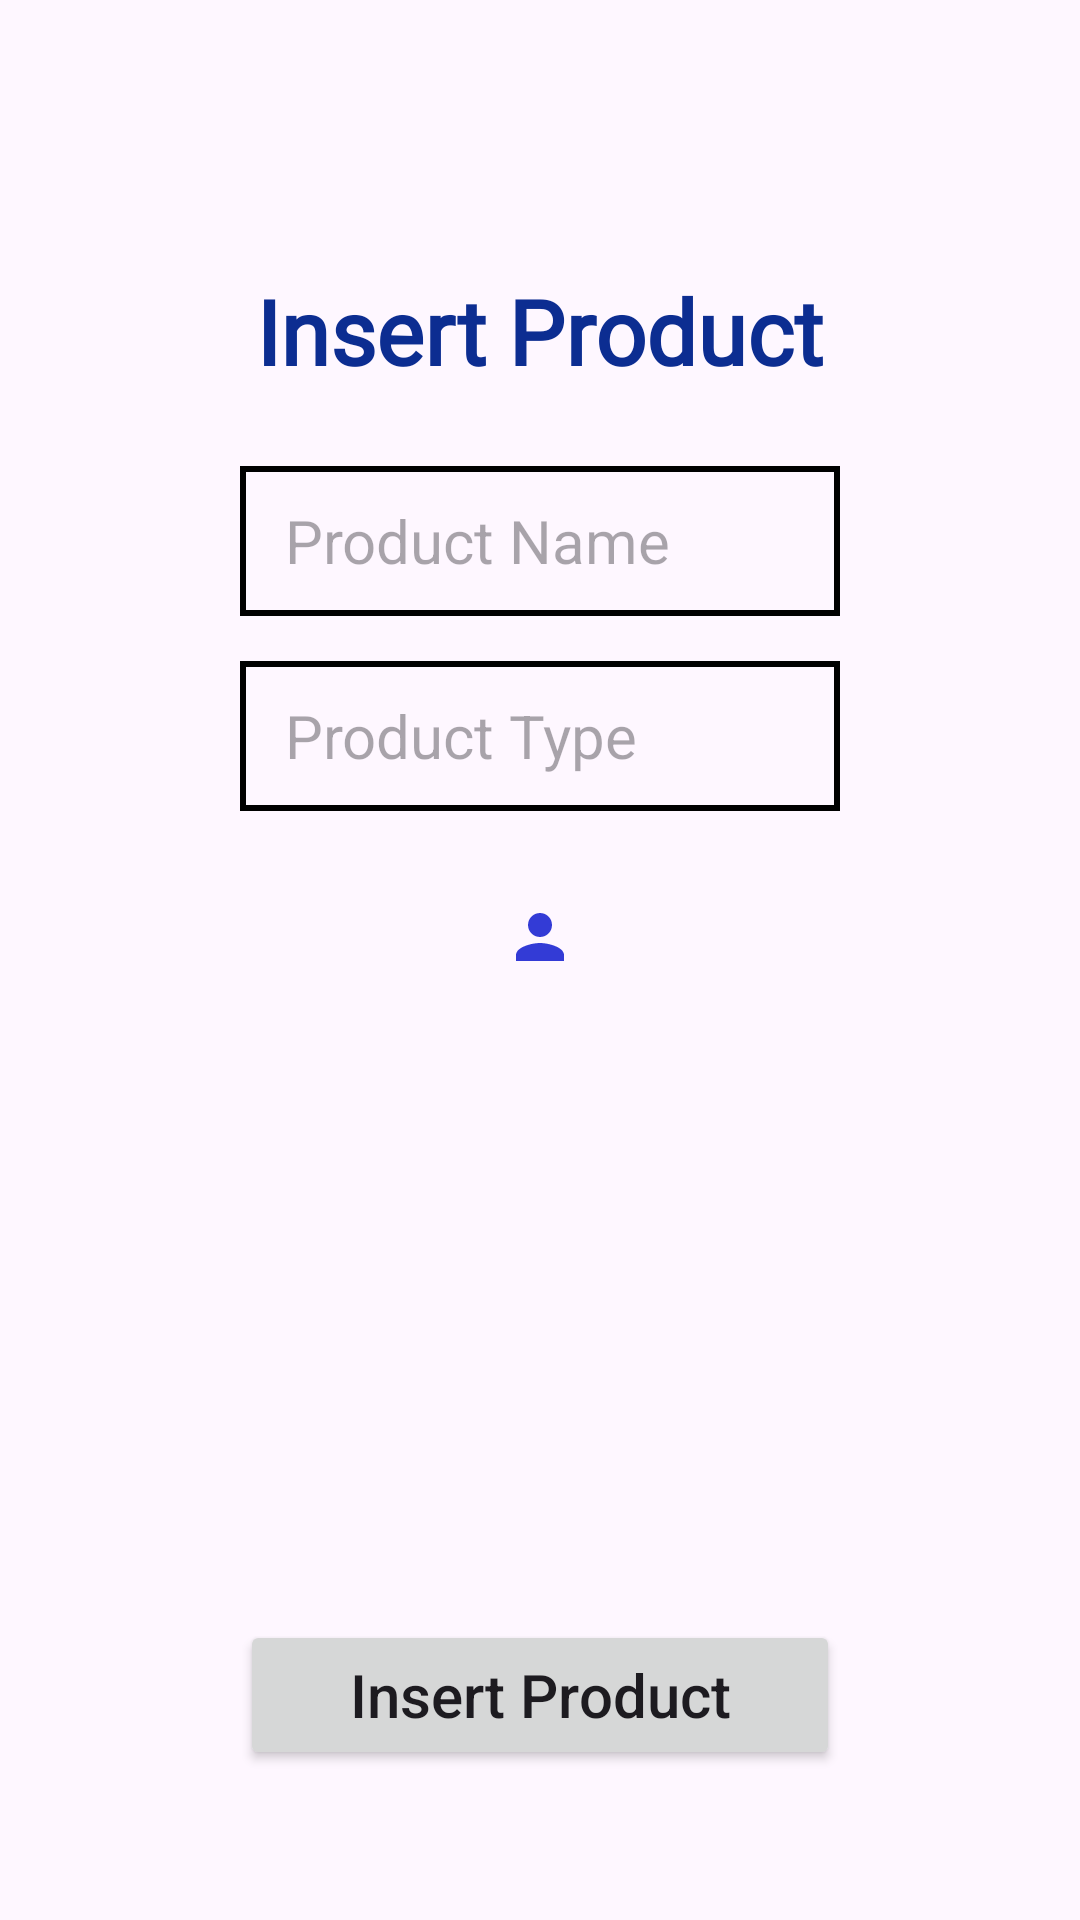

Layout XML and referenced resources for this Android screen:
<!-- AndroidManifest.xml: application theme Theme.PostTraining -->
<!-- res/layout/activity_insert.xml -->
<?xml version="1.0" encoding="utf-8"?>
<androidx.constraintlayout.widget.ConstraintLayout xmlns:android="http://schemas.android.com/apk/res/android"
    xmlns:app="http://schemas.android.com/apk/res-auto"
    xmlns:tools="http://schemas.android.com/tools"
    android:layout_width="match_parent"
    android:layout_height="match_parent"
    tools:context=".activity_insert">

    <TextView
        android:id="@+id/insertProductTitle"
        android:layout_width="wrap_content"
        android:layout_height="wrap_content"
        android:layout_marginTop="80dp"

        android:fontFamily="@font/overlock"
        android:padding="10dp"
        android:text="@string/insertProductTitle"
        android:textColor="@color/blue"
        android:textSize="30sp"
        android:textStyle="bold"

        app:layout_constraintEnd_toEndOf="parent"
        app:layout_constraintStart_toStartOf="parent"
        app:layout_constraintTop_toTopOf="parent" />

    <EditText
        android:id="@+id/productNameEditText"
        android:layout_width="200sp"
        android:layout_height="50sp"
        android:paddingLeft="15sp"
        android:background="@drawable/input_border"
        app:layout_constraintTop_toBottomOf="@+id/insertProductTitle"

        android:hint="@string/productName"

        android:textSize="20sp"
        android:layout_marginTop="15dp"

        app:layout_constraintLeft_toLeftOf="parent"
        app:layout_constraintRight_toRightOf="parent"
        android:autofillHints=""
        android:inputType="text" />

    <EditText
        android:id="@+id/ProductTypeEditText"
        android:layout_width="200sp"
        android:layout_height="50sp"
        android:paddingStart="15sp"
        android:background="@drawable/input_border"

        android:inputType="text"
        android:hint="@string/productType"

        android:textSize="20sp"
        android:layout_marginTop="15dp"

        app:layout_constraintTop_toBottomOf="@+id/productNameEditText"
        app:layout_constraintLeft_toLeftOf="parent"
        app:layout_constraintRight_toRightOf="parent"
        />

    <ImageView
        android:id="@+id/productImageIv"
        android:layout_width="wrap_content"
        android:layout_height="wrap_content"
        app:layout_constraintTop_toBottomOf="@+id/ProductTypeEditText"

        android:layout_marginTop="30sp"

        android:src="@drawable/baseline_person_24"

        app:layout_constraintLeft_toLeftOf="parent"
        app:layout_constraintRight_toRightOf="parent"/>

    <Button
        android:id="@+id/insertProductBtn"
        android:layout_width="200sp"
        android:layout_height="50sp"

        android:textSize="20sp"
        android:layout_marginTop="15dp"

        android:textAllCaps="false"
        android:text="@string/insertProduct"

        android:layout_marginBottom="50sp"
        app:layout_constraintBottom_toBottomOf="parent"
        app:layout_constraintLeft_toLeftOf="parent"
        app:layout_constraintRight_toRightOf="parent">
    </Button>



</androidx.constraintlayout.widget.ConstraintLayout>
<!-- resources referenced by this layout -->
<resources>
  <color name="blue">#0C2D91</color>
  <!-- drawable baseline_person_24 (drawable) -->
  <vector android:height="24dp" android:tint="#333BD6"
      android:viewportHeight="24" android:viewportWidth="24"
      android:width="24dp" xmlns:android="http://schemas.android.com/apk/res/android">
      <path android:fillColor="@android:color/white" android:pathData="M12,12c2.21,0 4,-1.79 4,-4s-1.79,-4 -4,-4 -4,1.79 -4,4 1.79,4 4,4zM12,14c-2.67,0 -8,1.34 -8,4v2h16v-2c0,-2.66 -5.33,-4 -8,-4z"/>
  </vector>
  <!-- drawable input_border (drawable) -->
  <?xml version="1.0" encoding="utf-8"?>
  <selector xmlns:android="http://schemas.android.com/apk/res/android">
  <item>
      <shape android:shape="rectangle">
          <stroke
              android:color="@color/black"
              android:width="2sp" />
      </shape>
  </item>
  </selector>
  <string name="insertProduct">Insert Product</string>
  <string name="insertProductTitle">Insert Product</string>
  <string name="productName">Product Name</string>
  <string name="productType">Product Type</string>
  <style name="Theme.PostTraining" parent="Base.Theme.PostTraining" />
  <color name="black">#FF000000</color>
  <style name="Base.Theme.PostTraining" parent="Theme.Material3.DayNight.NoActionBar">
          
          
      </style>
</resources>
